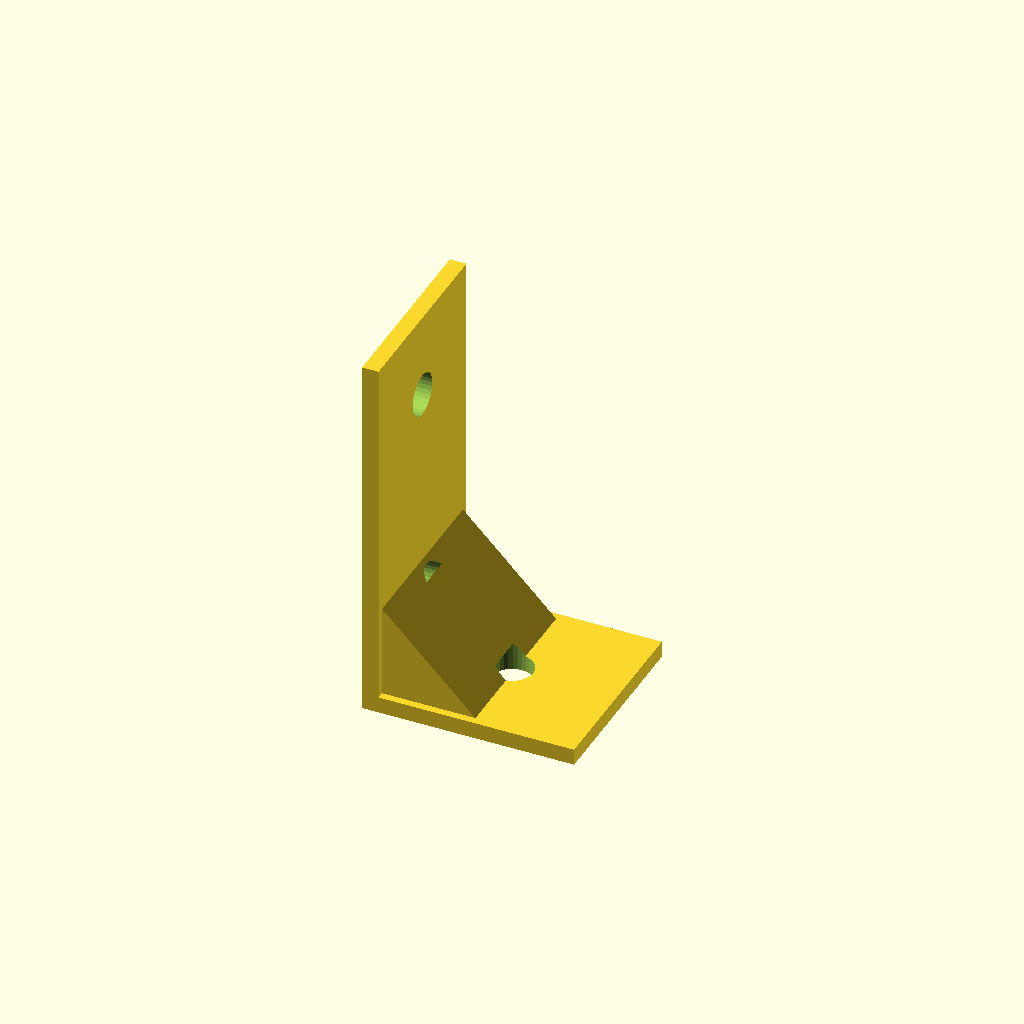
Cell 1: the model at its default parameters.
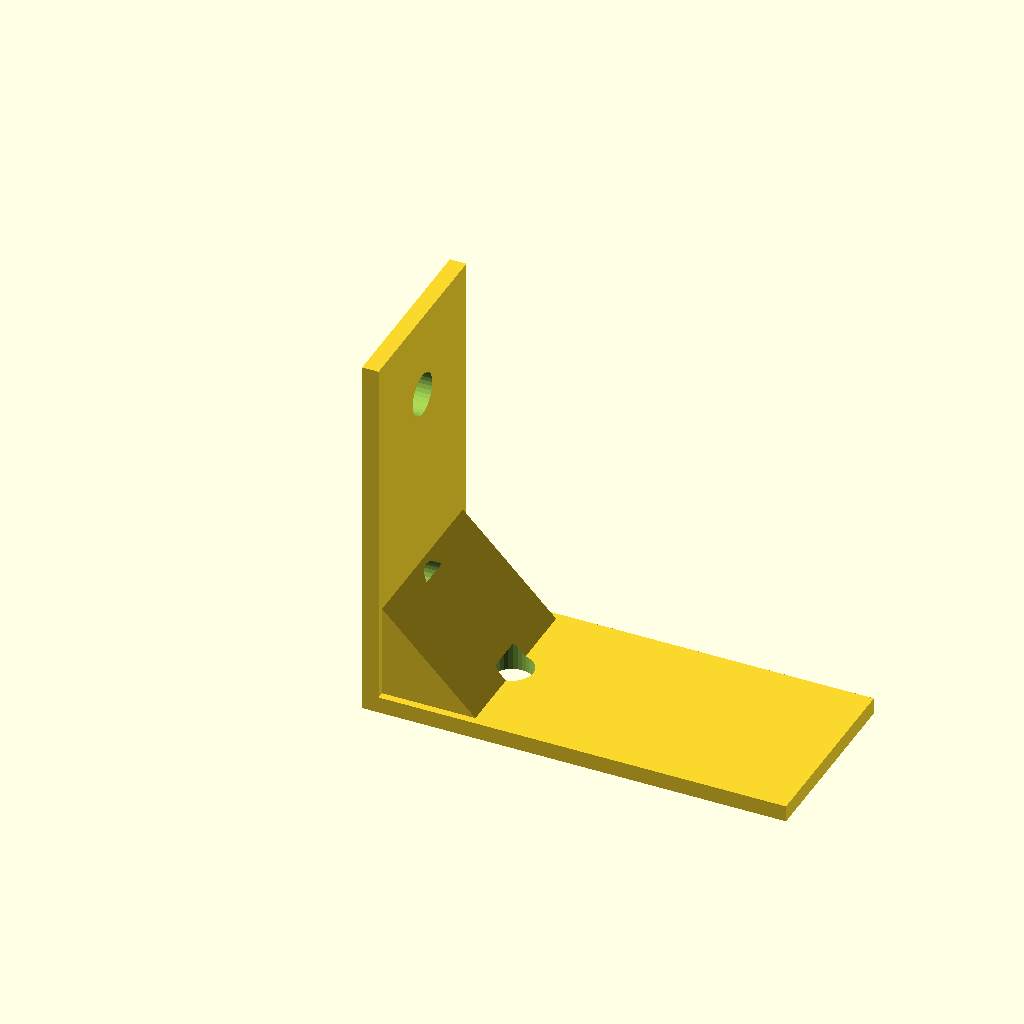
Cell 2: the same model with arm_x = 90.
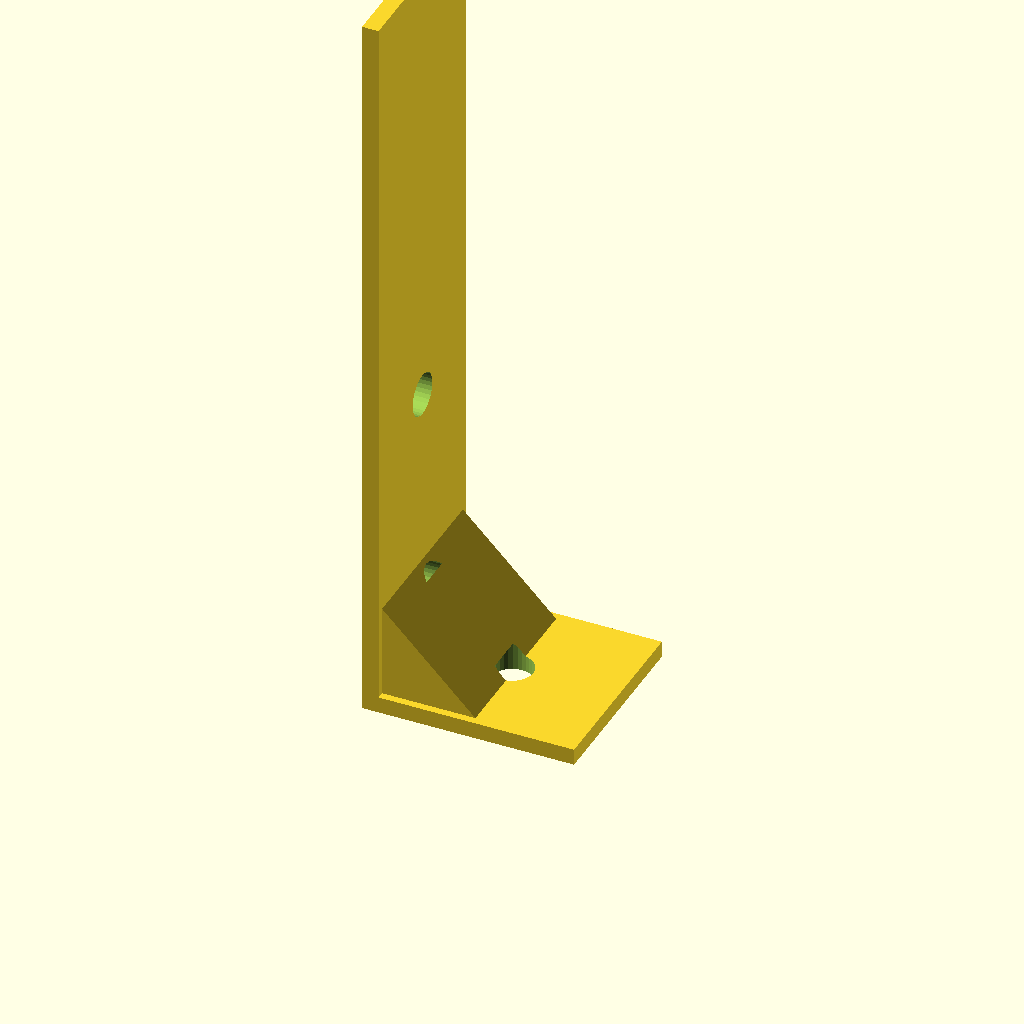
Cell 3 — arm_z set to 160, the other parameters unchanged.
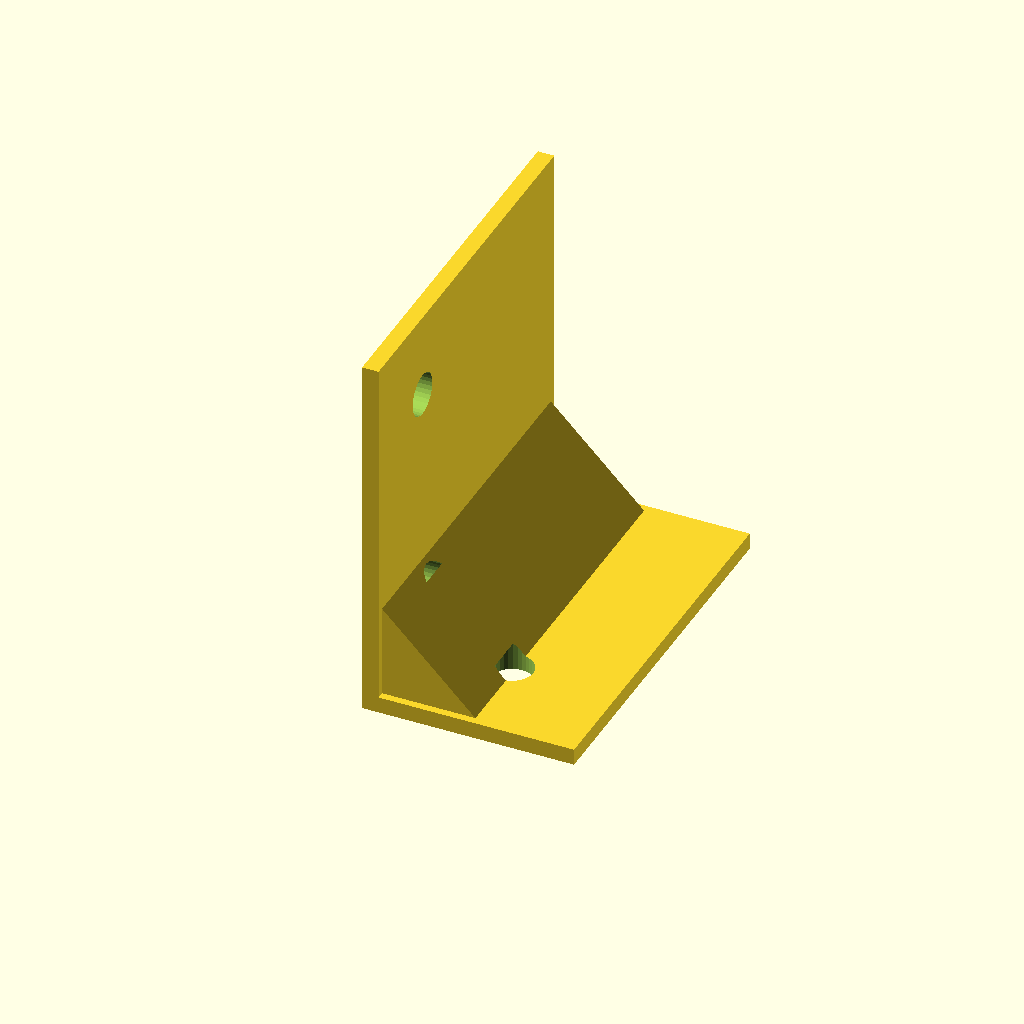
Cell 4: the same model with width = 80.
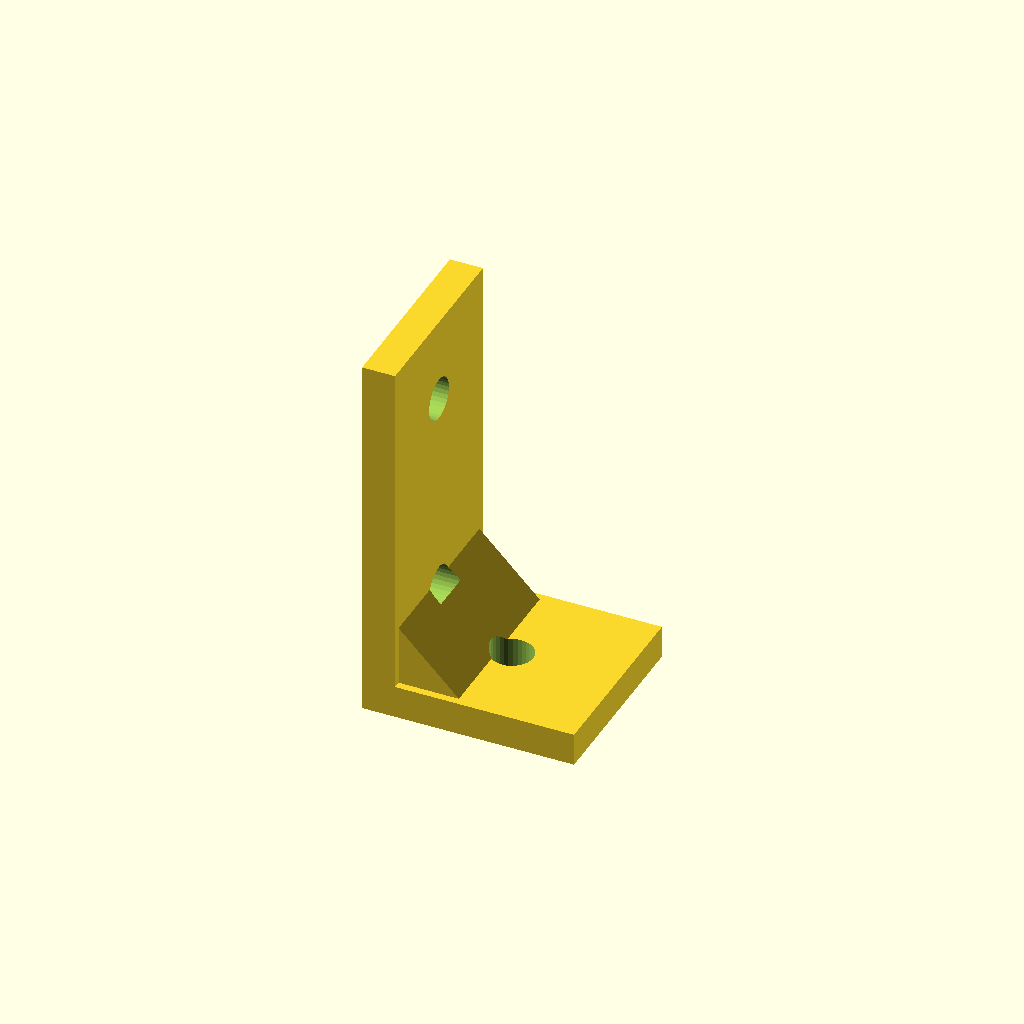
Cell 5 — wall set to 7, the other parameters unchanged.
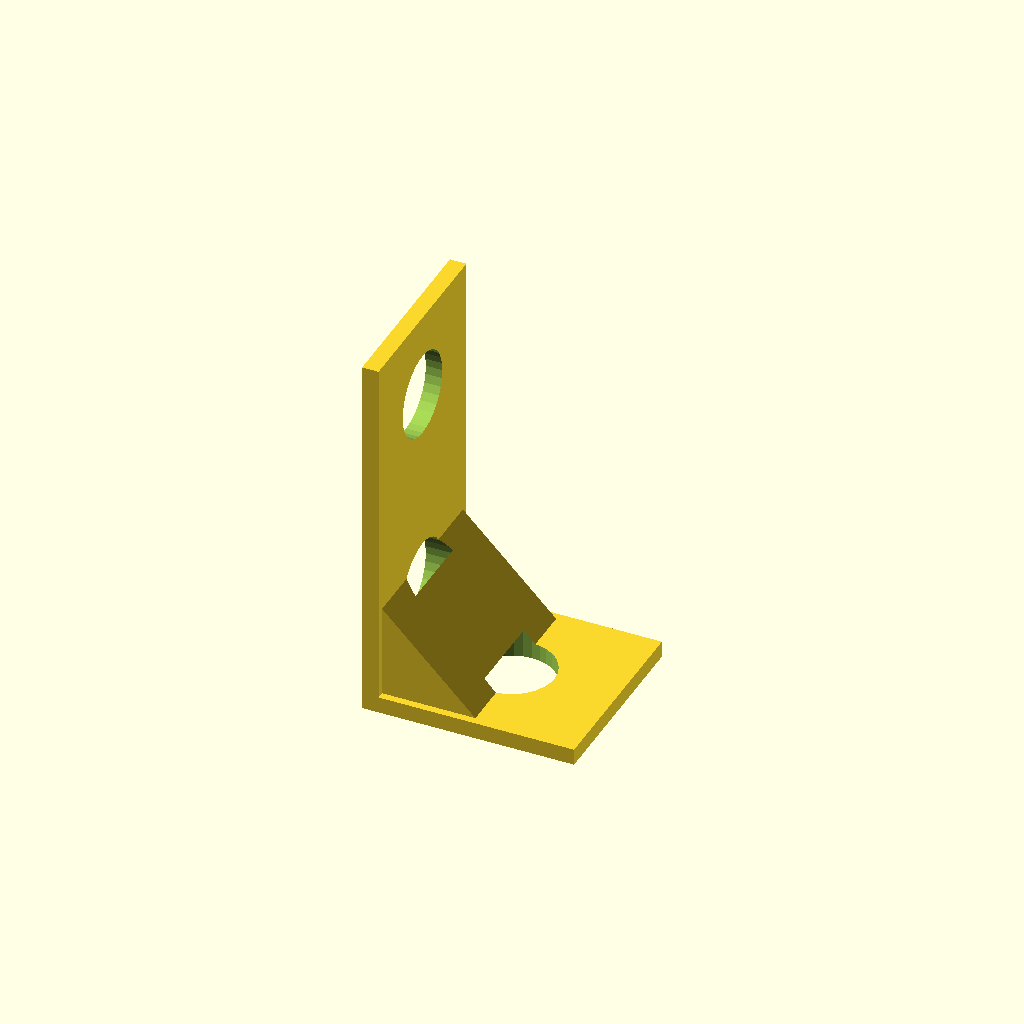
Cell 6 — hole_d set to 18, the other parameters unchanged.
One fixed orthographic camera (rotation 55°, 0°, 25°; colour scheme Cornfield) for every cell.
The OpenSCAD source (optional_data/data/gen2/lbrackets/part_0002.scad):
$fn = 32;

// ----------------------------------------------------------------------
// L-bracket: 45 x 40 x 80 mm
// ----------------------------------------------------------------------

// --- parameters (mm) ---
arm_x = 45;               // horizontal leg, X
arm_z = 80;               // vertical leg, Z
width = 40;               // bracket depth, Y
wall = 3.5;               // plate thickness
hole_d = 9;               // clearance for M8
rib_leg = 25.2;           // gusset leg
rib_sink = 1.6;           // gusset overlap into the plates

module hole_z(px, py) {
  translate([px, py, -2.5]) cylinder(h = wall + 5, d = hole_d);
}
module hole_x(pz, py) {
  translate([-2.5, py, pz]) rotate([0, 90, 0]) cylinder(h = wall + 5, d = hole_d);
}
module gusset() {
  translate([0, width - rib_sink, 0])
    rotate([90, 0, 0])
      linear_extrude(height = width - 2 * rib_sink)
        polygon(points = [[rib_sink, rib_sink], [rib_leg, rib_sink], [rib_sink, rib_leg]]);
}

difference() {
  union() {
    /* horizontal leg */
    cube([arm_x, width, wall]);
    /* vertical leg, overlapping the corner block */
    cube([wall, width, arm_z]);
    gusset();
  }
  hole_z(22.5, 20);
  hole_x(18, 20);
  hole_x(62, 20);
}
Customizer parameters (derived from the source; name, type, default, range or options):
arm_x: number, default 45
arm_z: number, default 80
width: number, default 40
wall: number, default 3.5
hole_d: number, default 9
rib_leg: number, default 25.2
rib_sink: number, default 1.6
